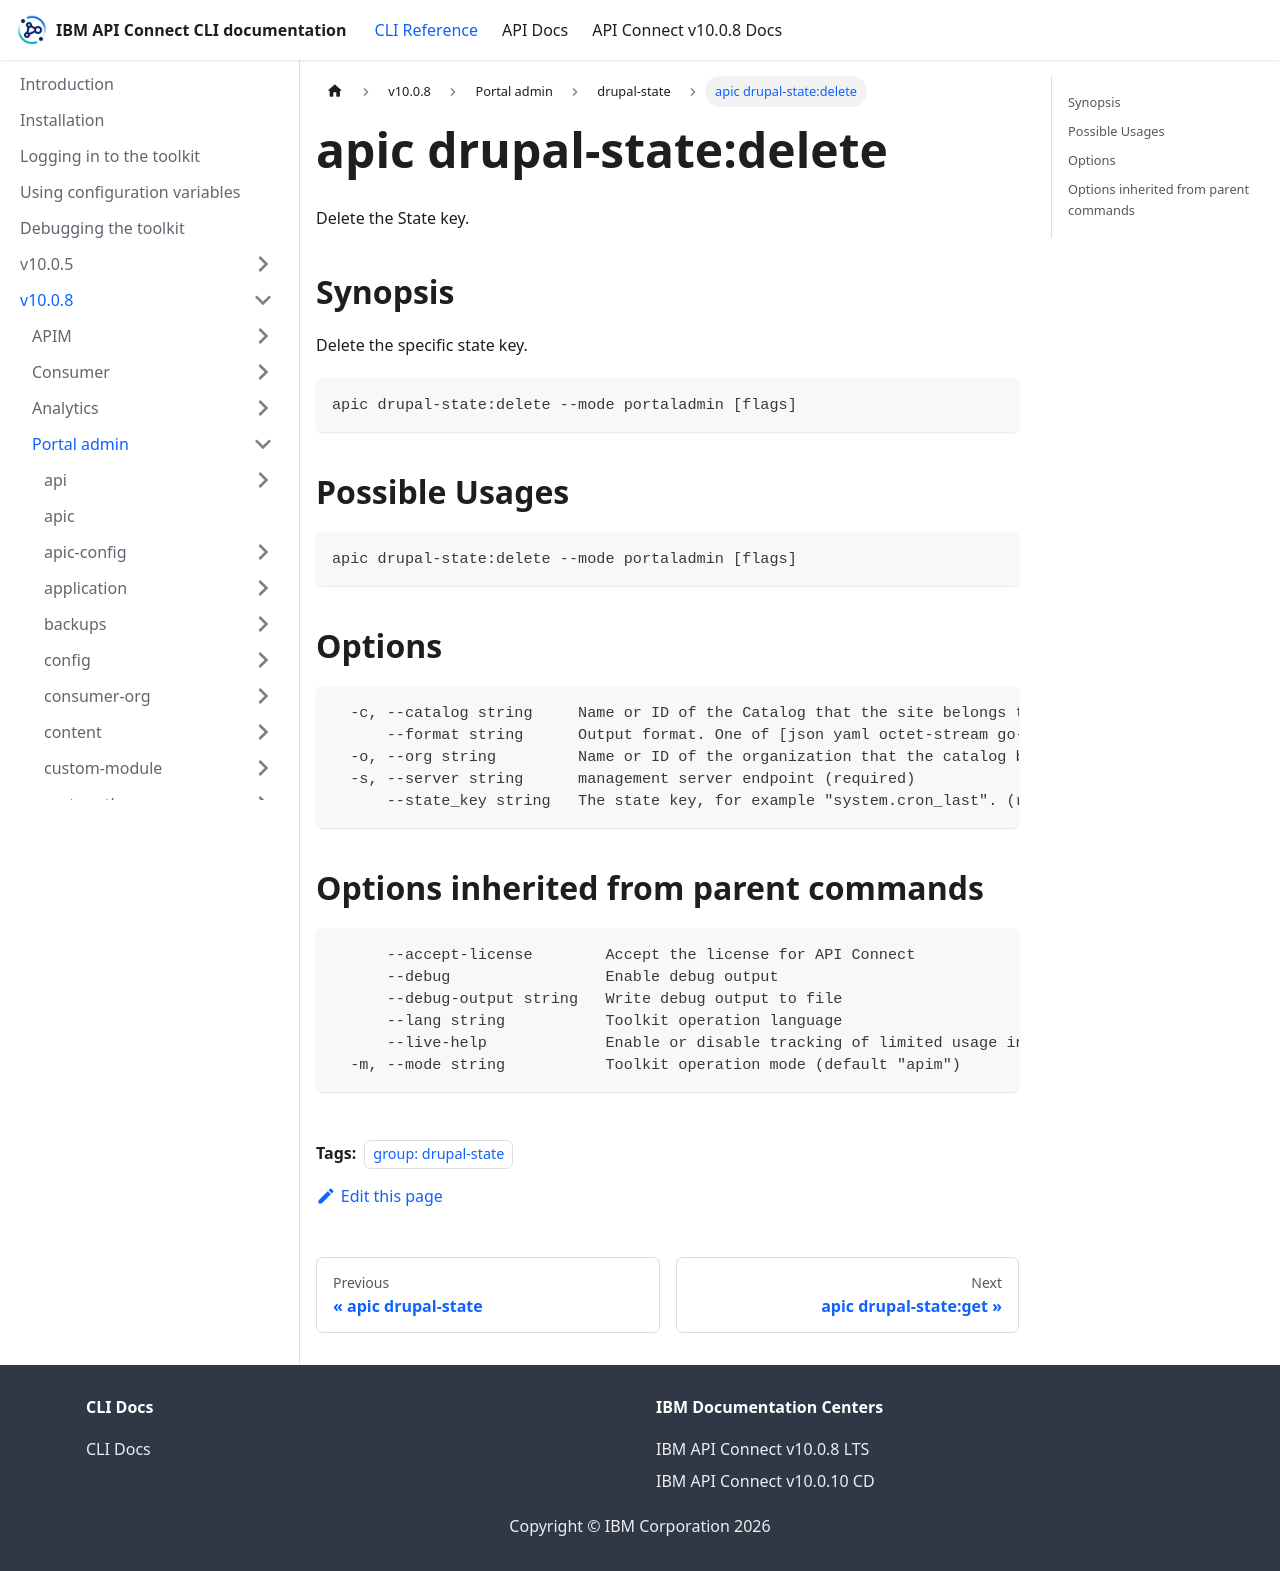

repository: ibm-apiconnect/clidocs · page: docs/v1008/portaladmin/drupal-state/apic_drupal-state_delete.html · generator: docusaurus

---
tags:
- "group: drupal-state"
---
# apic drupal-state:delete

Delete the State key.

## Synopsis

Delete the specific state key.

```
apic drupal-state:delete --mode portaladmin [flags]
```

## Possible Usages

```
apic drupal-state:delete --mode portaladmin [flags]
```

## Options

```
  -c, --catalog string     Name or ID of the Catalog that the site belongs to. (required)
      --format string      Output format. One of [json yaml octet-stream go-template=... go-template-file=...], defaults to yaml.
  -o, --org string         Name or ID of the organization that the catalog belongs to. (required)
  -s, --server string      management server endpoint (required)
      --state_key string   The state key, for example "system.cron_last". (required)
```

## Options inherited from parent commands

```
      --accept-license        Accept the license for API Connect
      --debug                 Enable debug output
      --debug-output string   Write debug output to file
      --lang string           Toolkit operation language
      --live-help             Enable or disable tracking of limited usage information
  -m, --mode string           Toolkit operation mode (default "apim")
```
